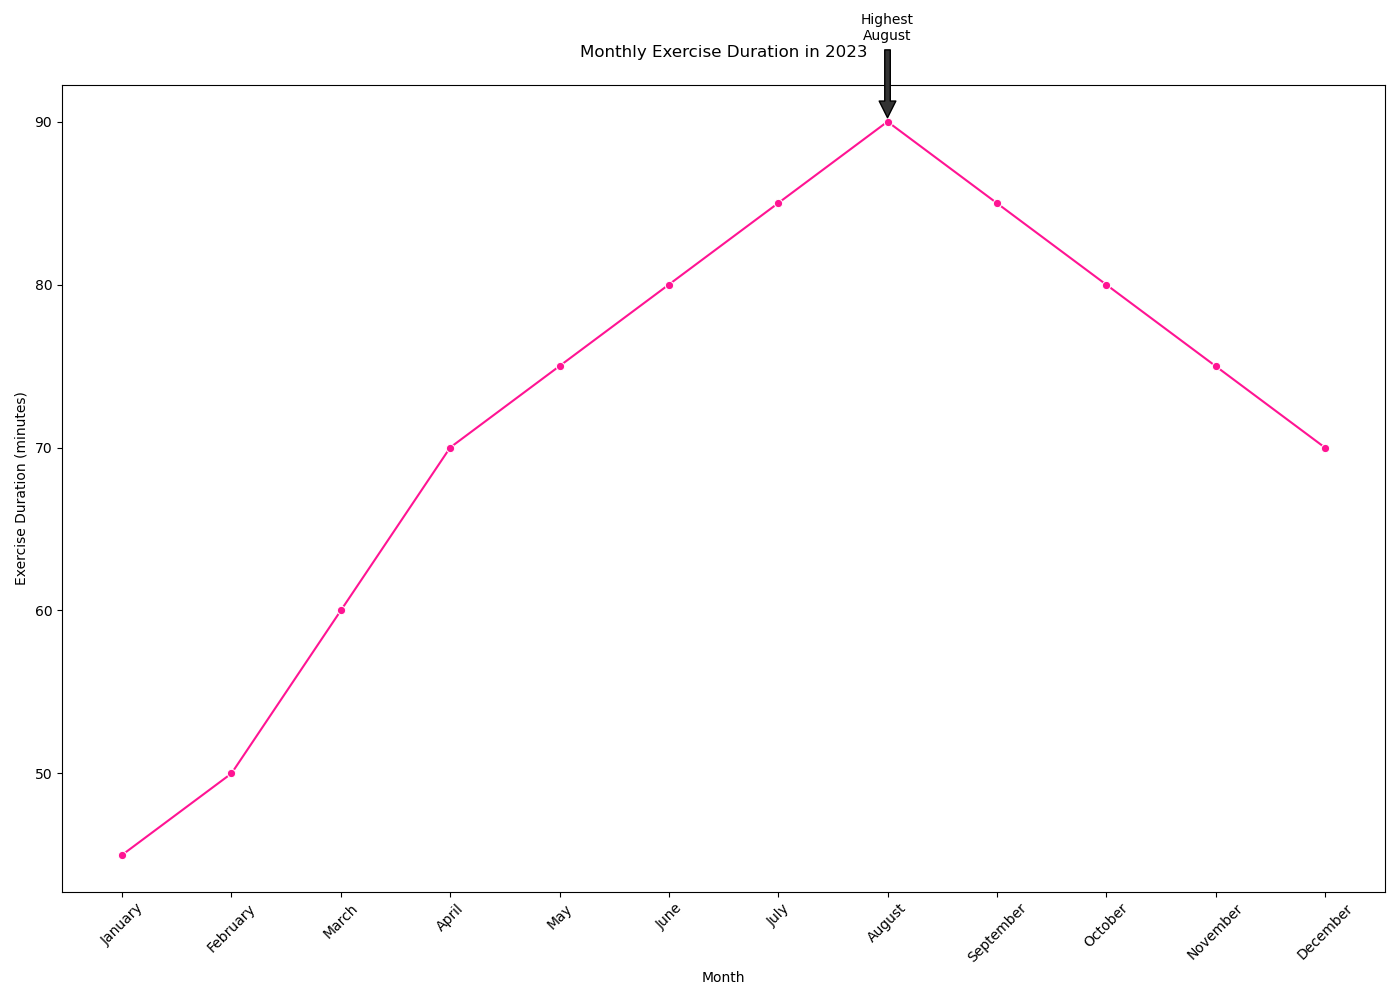

Source data for this figure (header and first rows):
Month, Exercise_Duration
January, 45
February, 50
March, 60
April, 70
May, 75
June, 80
July, 85
August, 90
September, 85
October, 80
November, 75
December, 70
